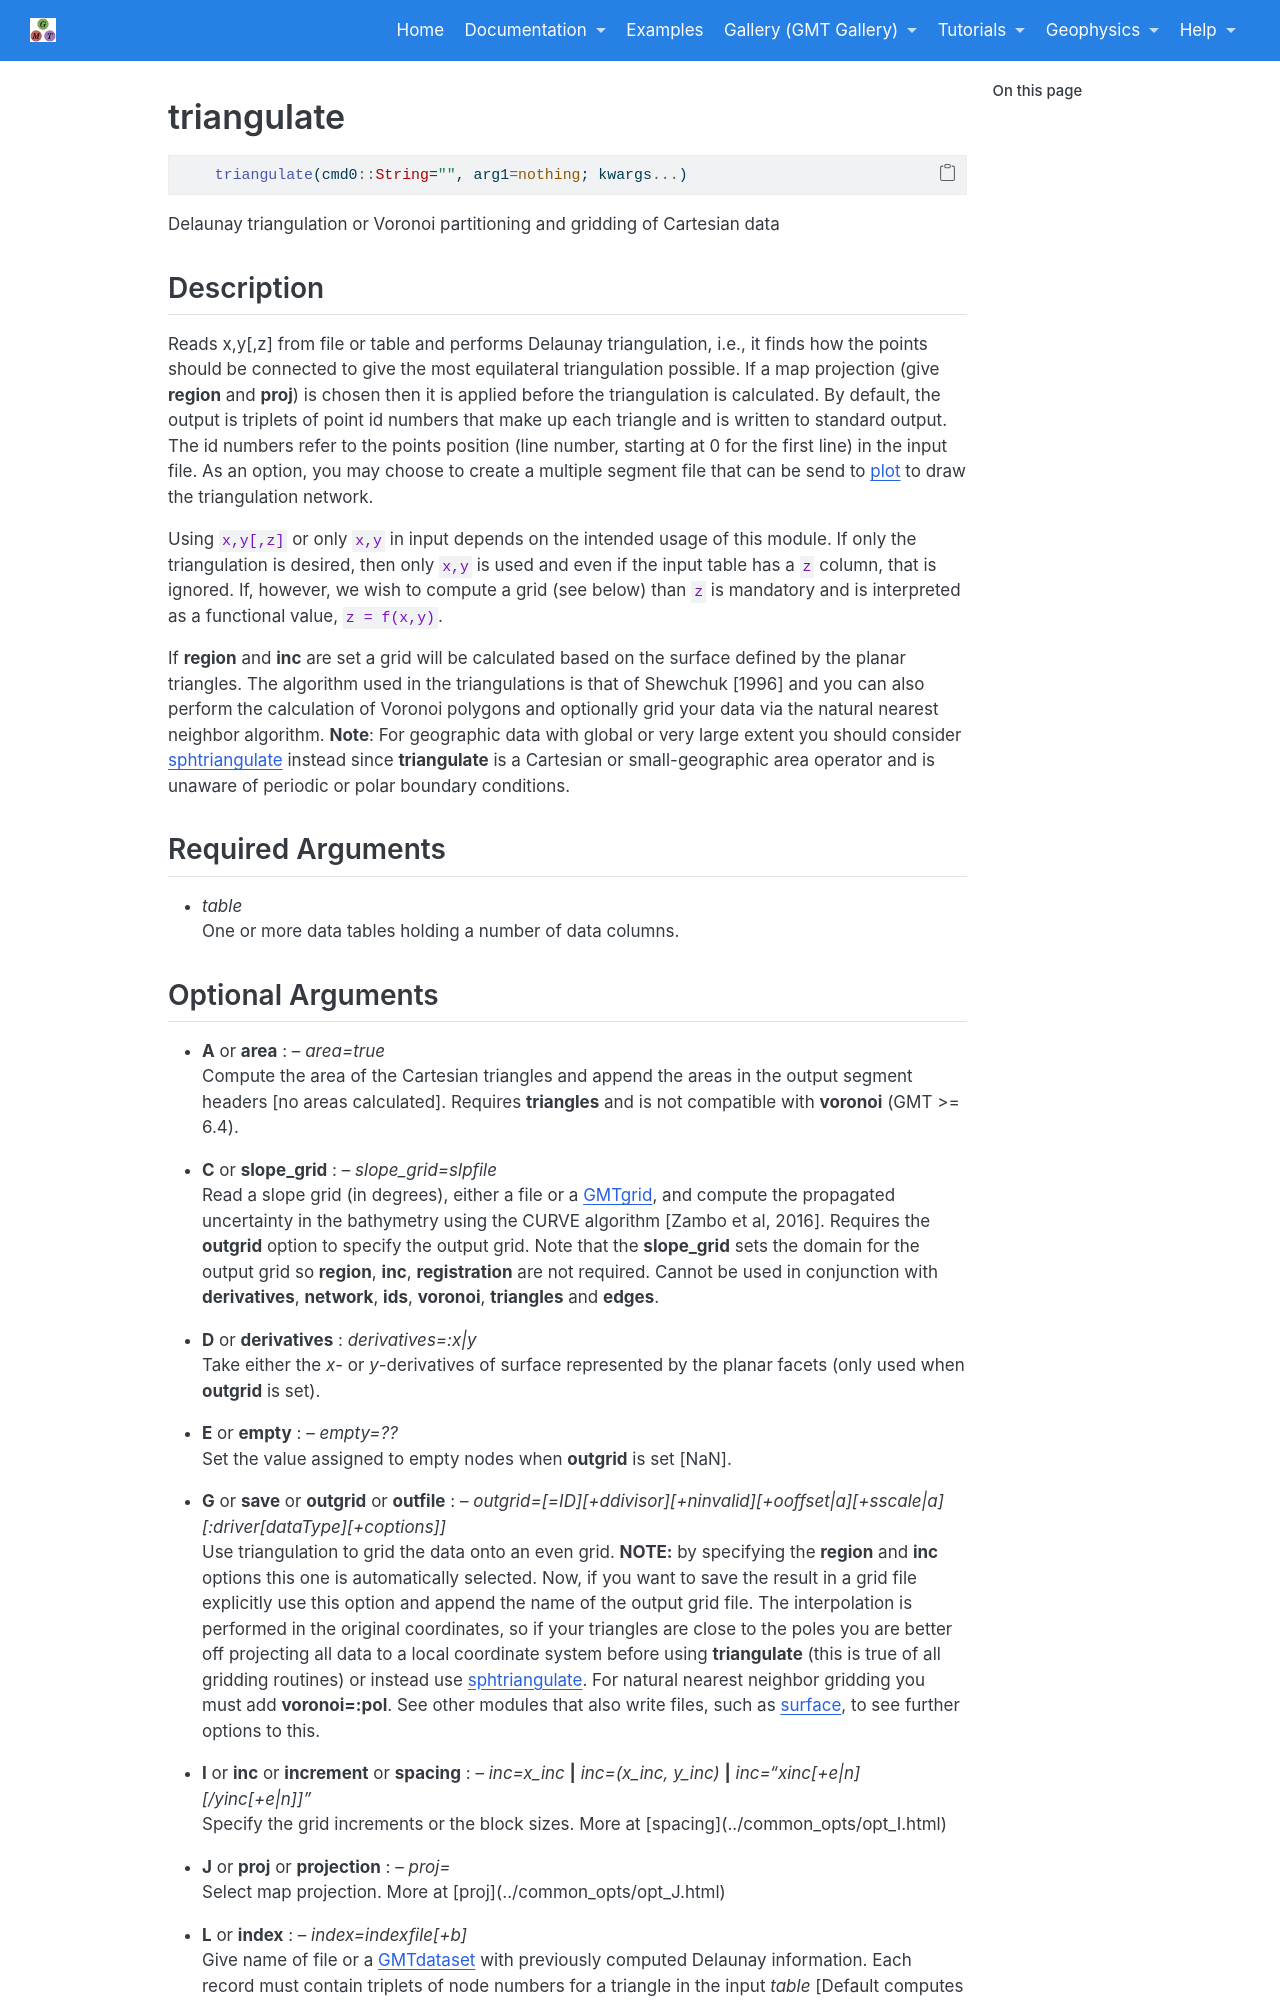

repository: joa-quim/GMTjl_doc · page: documentation/modules/triangulate.html · generator: jekyll

# triangulate

```julia
	triangulate(cmd0::String="", arg1=nothing; kwargs...)
```

Delaunay triangulation or Voronoi partitioning and gridding of Cartesian data

Description
-----------

Reads x,y[,z] from file or table and performs Delaunay triangulation, i.e., it finds how the
points should be connected to give the most equilateral triangulation possible. If a map
projection (give **region** and **proj**) is chosen then it is applied before the triangulation
is calculated. By default, the output is triplets of point id numbers that make up each triangle
and is written to standard output. The id numbers refer to the points position (line number,
starting at 0 for the first line) in the input file. As an option, you may choose to create a
multiple segment file that can be send to \myreflink{plot} to draw the triangulation network.
If **region** and **inc** are set a grid will be calculated based on the surface defined by the
planar triangles. The actual algorithm used in the triangulations is either that of Watson [1982]
or Shewchuk [1996] [Default] (type **gmt("gmtget GMT_TRIANGULATE")** to see which method is
selected). This choice is made during the GMT (**not** `GMT.jl`) build step. Furthermore, if
the Shewchuk algorithm is installed then you can also perform the calculation of Voronoi
polygons and optionally grid your data via the natural nearest neighbor algorithm. **Note**:
For geographic data with global or very large extent you should consider :doc:`sphtriangulate`
instead since **triangulate** is a Cartesian or small-geographic area operator and is unaware
of periodic or polar boundary conditions.

Required Arguments
------------------

- *table*\
    One or more data tables holding a number of data columns.
